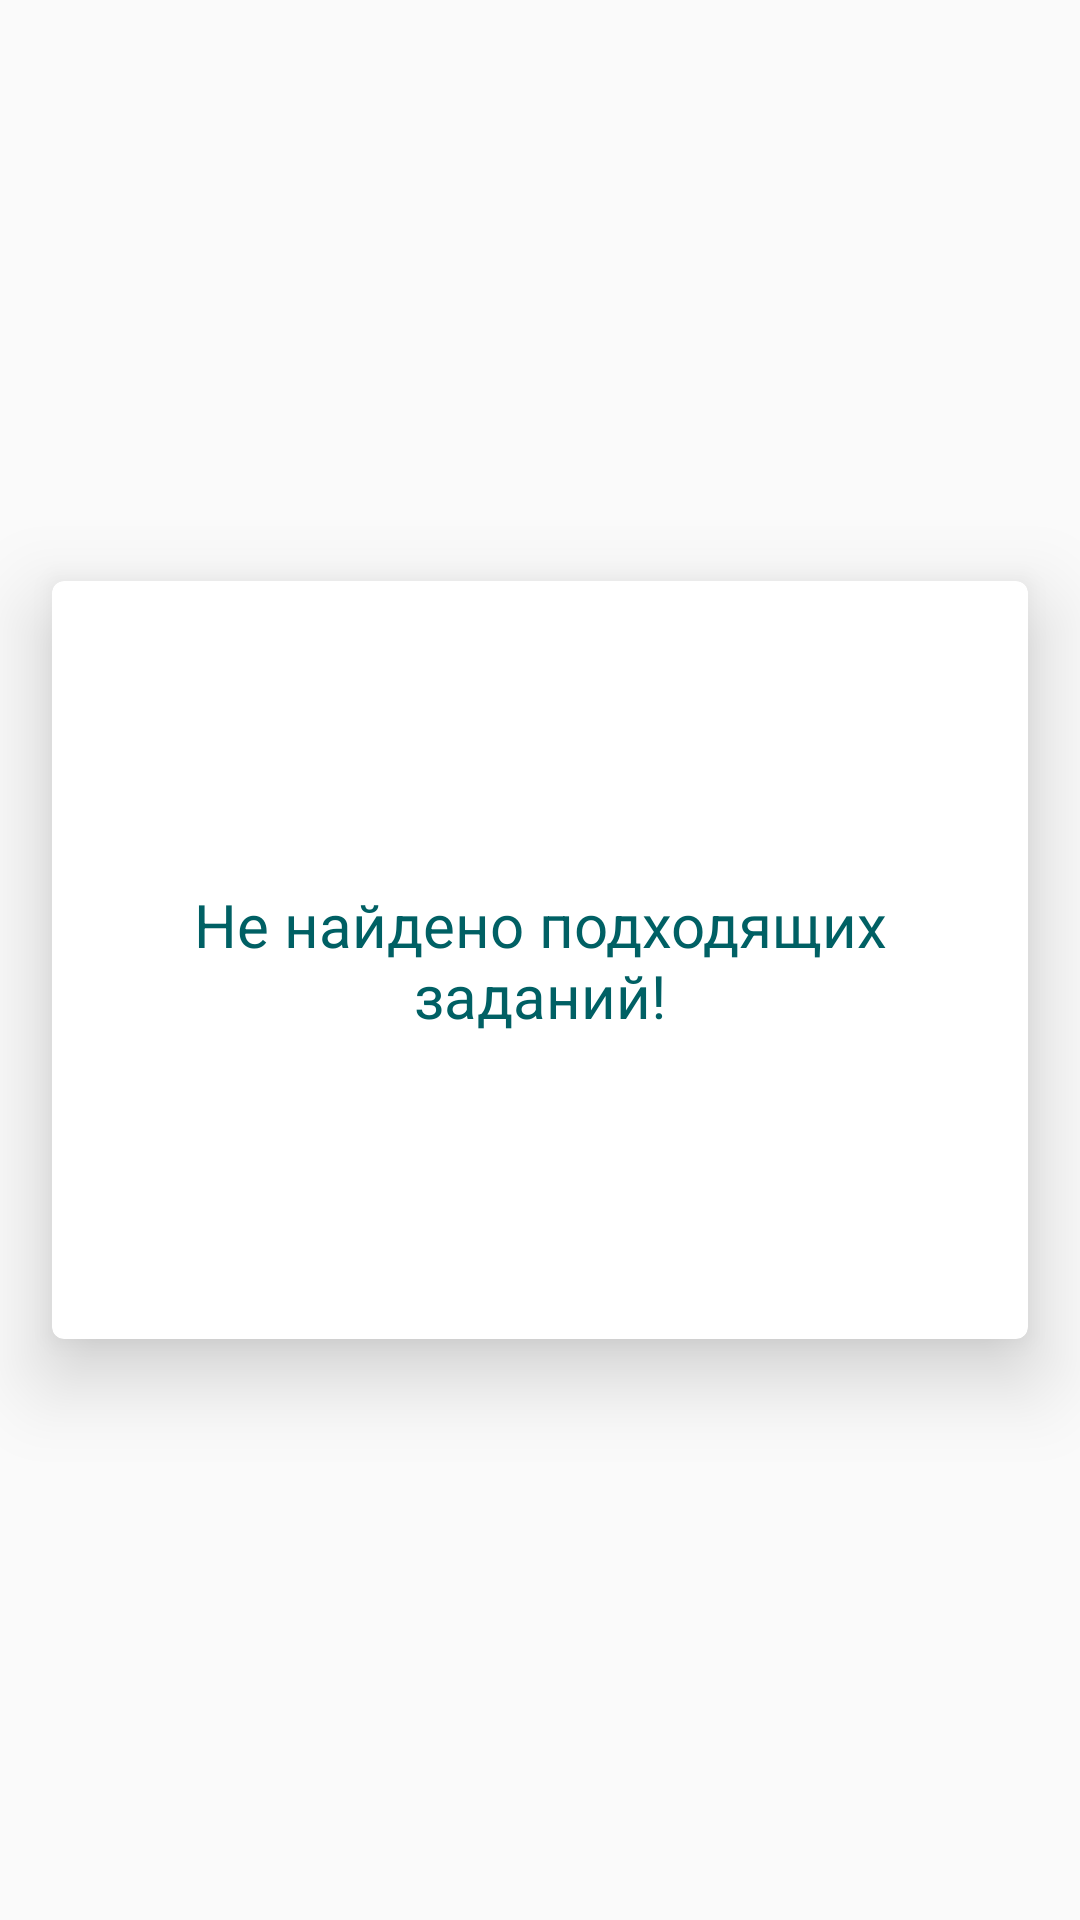

The Android layout XML behind this screen, and the referenced resources:
<!-- AndroidManifest.xml: application theme AppTheme -->
<!-- res/layout/fragment_chosen_task.xml -->
<?xml version="1.0" encoding="utf-8"?>
<LinearLayout xmlns:android="http://schemas.android.com/apk/res/android"
    android:layout_width="match_parent"
    android:layout_height="match_parent"
    android:gravity="center"
    android:orientation="vertical">

    <android.support.v7.widget.CardView
        android:layout_width="match_parent"
        android:layout_height="wrap_content"
        style="@style/CardView.Auth">

        <FrameLayout
            android:layout_width="match_parent"
            android:layout_height="match_parent">
            <LinearLayout
                android:id="@+id/taskCardContent"
                android:layout_width="match_parent"
                android:layout_height="match_parent"
                android:orientation="vertical"
                android:gravity="center"
                android:visibility="invisible">

                <LinearLayout
                    android:layout_width="match_parent"
                    android:layout_height="match_parent"
                    android:orientation="vertical"
                    android:padding="@dimen/taskCardLinearLayoutPadding">
                    <TextView
                        android:id="@+id/textViewChosenTask"
                        android:layout_width="match_parent"
                        android:layout_height="wrap_content"
                        style="@style/textViewIHaveTimeStyle" />

                    <TextView
                        android:id="@+id/textViewChosenTaskComment"
                        android:layout_width="match_parent"
                        android:layout_height="wrap_content"
                        android:textSize="@dimen/taskCardTextSize"
                        android:textColor="@color/colorTextPrimaryLight"
                        android:gravity="center"/>

                    <LinearLayout
                        android:layout_width="wrap_content"
                        android:layout_height="wrap_content"
                        android:orientation="horizontal"
                        android:layout_gravity="center">

                        <ImageView
                            android:id="@+id/dateIcon"
                            android:layout_width="wrap_content"
                            android:layout_height="wrap_content"
                            android:src="@drawable/ic_date_range_black_24dp"
                            android:tint="@color/colorPrimary"
                            android:paddingRight="@dimen/taskCardIconRightPadding"
                            android:paddingTop="@dimen/taskCardIconTopPadding" />

                        <TextView
                            android:id="@+id/textViewChosenTaskDate"
                            android:layout_width="match_parent"
                            android:layout_height="wrap_content"
                            android:textSize="@dimen/taskCardTextSize"
                            android:textColor="@color/colorTextPrimaryLight"
                            android:paddingTop="@dimen/taskCardDateTimeTextTopPadding" />
                    </LinearLayout>

                    <LinearLayout
                        android:layout_width="wrap_content"
                        android:layout_height="wrap_content"
                        android:orientation="horizontal"
                        android:layout_gravity="center">

                        <ImageView
                            android:layout_width="wrap_content"
                            android:layout_height="wrap_content"
                            android:src="@drawable/ic_query_builder_black_24dp"
                            android:tint="@color/colorPrimary"
                            android:paddingRight="@dimen/taskCardIconRightPadding"
                            android:paddingTop="@dimen/taskCardIconTopPadding"/>

                        <TextView
                            android:id="@+id/textViewChosenTaskTime"
                            android:layout_width="match_parent"
                            android:layout_height="wrap_content"
                            android:textSize="@dimen/taskCardTextSize"
                            android:textColor="@color/colorTextPrimaryLight"
                            android:paddingTop="@dimen/taskCardDateTimeTextTopPadding" />
                    </LinearLayout>
            </LinearLayout>

                <View
                    android:layout_width="match_parent"
                    android:layout_height="@dimen/divider_height"
                    android:background="@color/colorPrimary"/>

                <FrameLayout
                    android:layout_width="match_parent"
                    android:layout_height="wrap_content">
                    <LinearLayout
                        android:layout_width="wrap_content"
                        android:layout_height="match_parent"
                        android:layout_gravity="right"
                        android:orientation="horizontal"
                        android:layout_marginTop="@dimen/taskCardButtonsTopBottomRightMargin"
                        android:layout_marginBottom="@dimen/taskCardButtonsTopBottomRightMargin"
                        android:layout_marginRight="@dimen/taskCardButtonsTopBottomRightMargin">

                        <Button
                            android:layout_width="wrap_content"
                            android:layout_height="wrap_content"
                            android:id="@+id/buttonOther"
                            android:background="@color/colorTransparent"
                            android:text="@string/otherTaskButtonString"
                            android:textSize="@dimen/taskCardButtonTextSize"
                            android:textColor="@color/colorPrimary"/>

                        <Button
                            android:layout_width="wrap_content"
                            android:layout_height="wrap_content"
                            android:id="@+id/buttonAccept"
                            android:background="@drawable/button_task_ok"
                            android:text="@string/acceptTaskButtonString"
                            android:textSize="@dimen/taskCardButtonTextSize"
                            android:textColor="@color/colorTextPrimaryDark"/>
                    </LinearLayout>
                </FrameLayout>
            </LinearLayout>

            <TextView
                android:id="@+id/noApproachTasks"
                android:layout_width="wrap_content"
                android:layout_height="wrap_content"
                style="@style/textViewIHaveTimeStyle"
                android:layout_marginBottom="@dimen/textViewNoApproachTasksBottomMargin"
                android:padding="@dimen/textViewNoApproachTasksPadding"
                android:layout_gravity="center"
                android:text="@string/noApproachTasksText"/>
        </FrameLayout>
    </android.support.v7.widget.CardView>
</LinearLayout>
<!-- resources referenced by this layout -->
<resources>
  <color name="colorPrimary">#0097A7</color>
  <color name="colorTextPrimaryDark">#ffffff</color>
  <color name="colorTextPrimaryLight">#87000000</color>
  <color name="colorTransparent">#00FFFFFF</color>
  <dimen name="divider_height">0.5dp</dimen>
  <dimen name="taskCardButtonTextSize">14sp</dimen>
  <dimen name="taskCardButtonsTopBottomRightMargin">8dp</dimen>
  <dimen name="taskCardDateTimeTextTopPadding">16dp</dimen>
  <dimen name="taskCardIconRightPadding">8dp</dimen>
  <dimen name="taskCardIconTopPadding">16dp</dimen>
  <dimen name="taskCardLinearLayoutPadding">16dp</dimen>
  <dimen name="taskCardTextSize">16sp</dimen>
  <dimen name="textViewNoApproachTasksBottomMargin">0dp</dimen>
  <dimen name="textViewNoApproachTasksPadding">16dp</dimen>
  <string name="acceptTaskButtonString">Принять</string>
  <string name="noApproachTasksText">Не найдено подходящих заданий!</string>
  <string name="otherTaskButtonString">Другое</string>
  <style name="CardView.Auth" parent="CardView">
          xmlns:card_view="http://schemas.android.com/apk/res-auto"
          <item name="android:layout_width">wrap_content</item>
          <item name="android:layout_height">wrap_content</item>
          <item name="cardCornerRadius">@dimen/card_corner_radius</item>
          <item name="cardElevation">@dimen/card_elevation</item>
          <item name="cardUseCompatPadding">true</item>
          <item name="android:padding">@dimen/card_view_padding</item>
          <item name="android:layout_gravity">center</item>
      </style>
  <style name="textViewIHaveTimeStyle">
          <item name="android:layout_marginBottom">@dimen/textViewIHaveTimeBottomMargin</item>
          <item name="android:textAlignment">center</item>
          <item name="android:textColor">@color/colorPrimaryDark</item>
          <item name="android:textSize">@dimen/ChoiceActivityPrimaryLabelSize</item>
      </style>
  <style name="AppTheme" parent="Theme.AppCompat.Light.NoActionBar">
          
          <item name="colorPrimary">@color/colorPrimary</item>
          <item name="colorPrimaryDark">@color/colorPrimaryDark</item>
          <item name="colorAccent">@color/colorAccent</item>
      </style>
  <dimen name="card_corner_radius">4dp</dimen>
  <dimen name="card_elevation">16dp</dimen>
  <dimen name="card_view_padding">16dp</dimen>
  <dimen name="textViewIHaveTimeBottomMargin">32dp</dimen>
  <color name="colorPrimaryDark">#006064</color>
  <dimen name="ChoiceActivityPrimaryLabelSize">20sp</dimen>
  <color name="colorAccent">#0097A7</color>
</resources>
